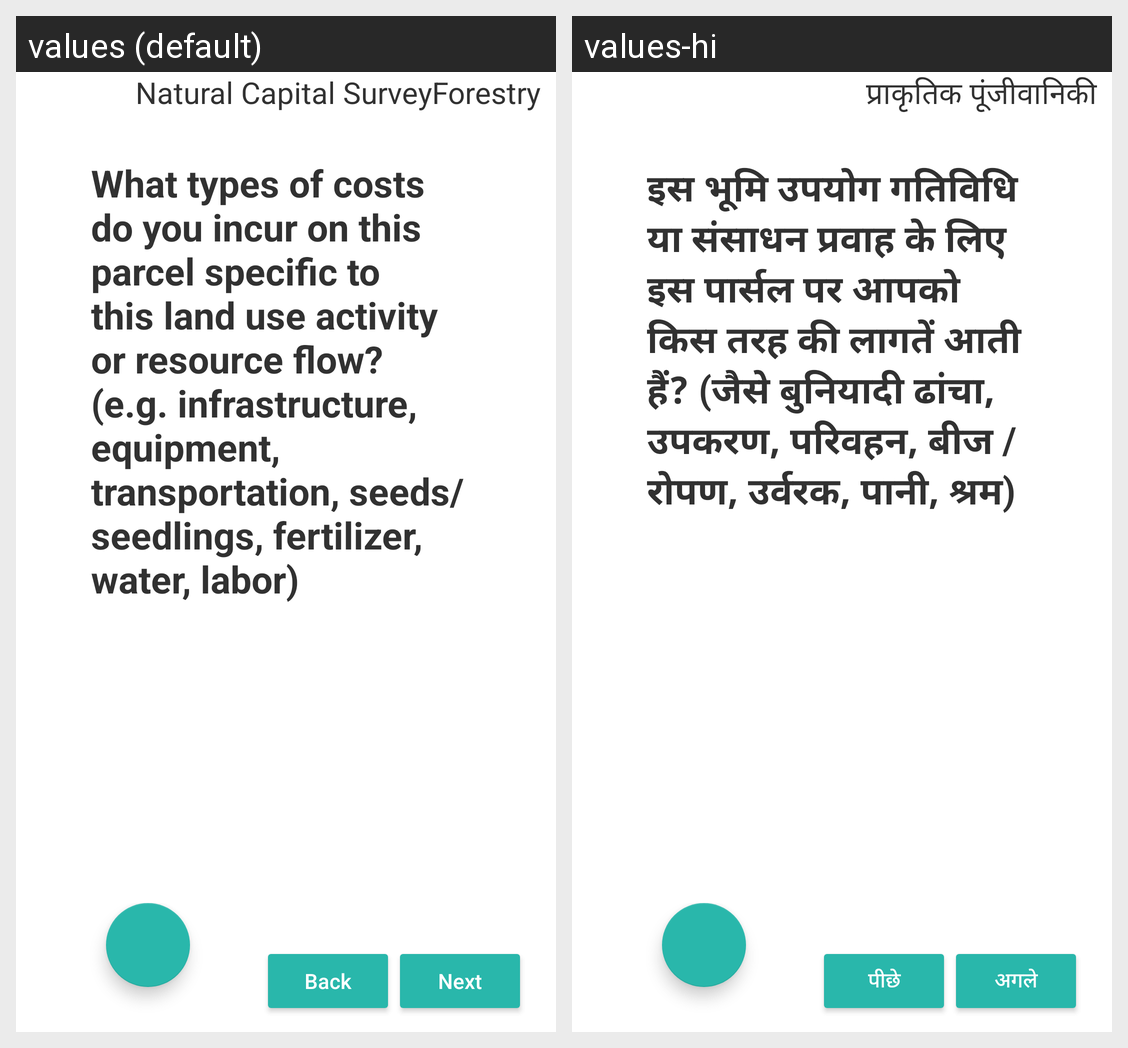

The Android screen above is rendered under two locales of the same app. Produce the string resources it draws, with the default and per-locale values.
Android screen res/layout/activity_natural_cost_survey_a.xml rendered under 2 locales, left to right: values (default), values-hi. Device: Nexus 5 (rendered at 1080×1920; each locale shown at half size, 540×960, under a caption strip naming it); theme AppTheme.
Strings drawn on this screen, with the default value and each locale's value (text and hints the layout hard-codes, and strings that could not be matched under every locale, appear in the picture but are not listed):

title_natural_capital
  values: Natural Capital Survey
  values-hi: प्राकृतिक पूंजी

string_forestland
  values: Forestry
  values-hi: वानिकी

costs_incur
  values: What types of costs do you incur on this parcel specific to this land use activity or resource flow? (e.g. infrastructure, equipment, transportation, seeds/seedlings, fertilizer, water, labor)
  values-hi: इस भूमि उपयोग गतिविधि या संसाधन प्रवाह के लिए इस पार्सल पर आपको किस तरह की लागतें आती हैं? (जैसे बुनियादी ढांचा, उपकरण, परिवहन, बीज / रोपण, उर्वरक, पानी, श्रम)

button_back
  values: Back
  values-hi: पीछे

button_next
  values: Next
  values-hi: अगले
